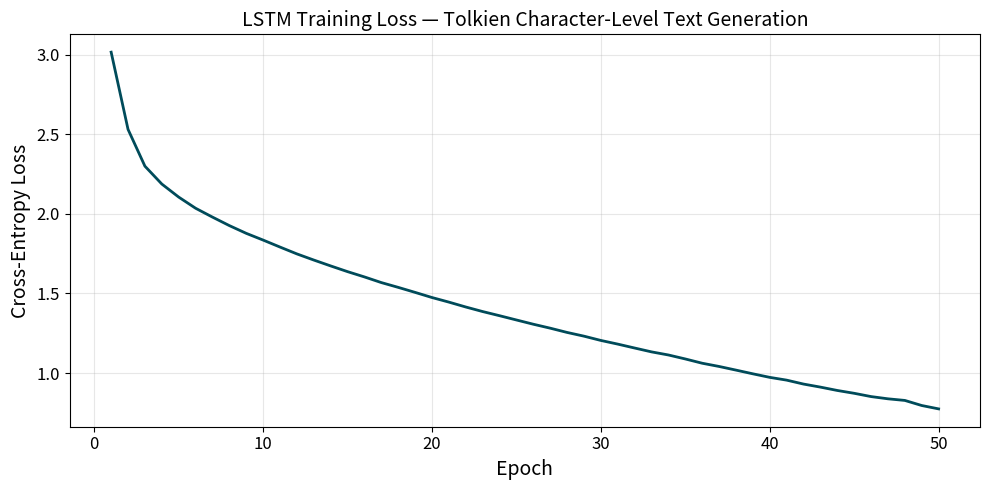

The matplotlib source for this figure:
import matplotlib.pyplot as plt

epochs = list(range(1, 51))
losses = [
    3.0156, 2.5306, 2.2994, 2.1873, 2.1052,
    2.0352, 1.9795, 1.9261, 1.8775, 1.8352,
    1.7913, 1.7483, 1.7098, 1.6728, 1.6369,
    1.6037, 1.5682, 1.5381, 1.5066, 1.4743,
    1.4455, 1.4148, 1.3862, 1.3601, 1.3333,
    1.3066, 1.2818, 1.2550, 1.2316, 1.2047,
    1.1817, 1.1571, 1.1329, 1.1134, 1.0884,
    1.0616, 1.0413, 1.0184, 0.9951, 0.9728,
    0.9554, 0.9307, 0.9116, 0.8905, 0.8727,
    0.8521, 0.8381, 0.8279, 0.7960, 0.7748
]

plt.figure(figsize=(10, 5))
plt.plot(epochs, losses, color='#004b5a', linewidth=2)
plt.xlabel('Epoch', fontsize=14)
plt.ylabel('Cross-Entropy Loss', fontsize=14)
plt.title('LSTM Training Loss — Tolkien Character-Level Text Generation', fontsize=14)
plt.xticks(fontsize=12)
plt.yticks(fontsize=12)
plt.grid(True, alpha=0.3)
plt.tight_layout()
plt.savefig('training_loss.png', dpi=150)
plt.show()
print("Saved to training_loss.png")
